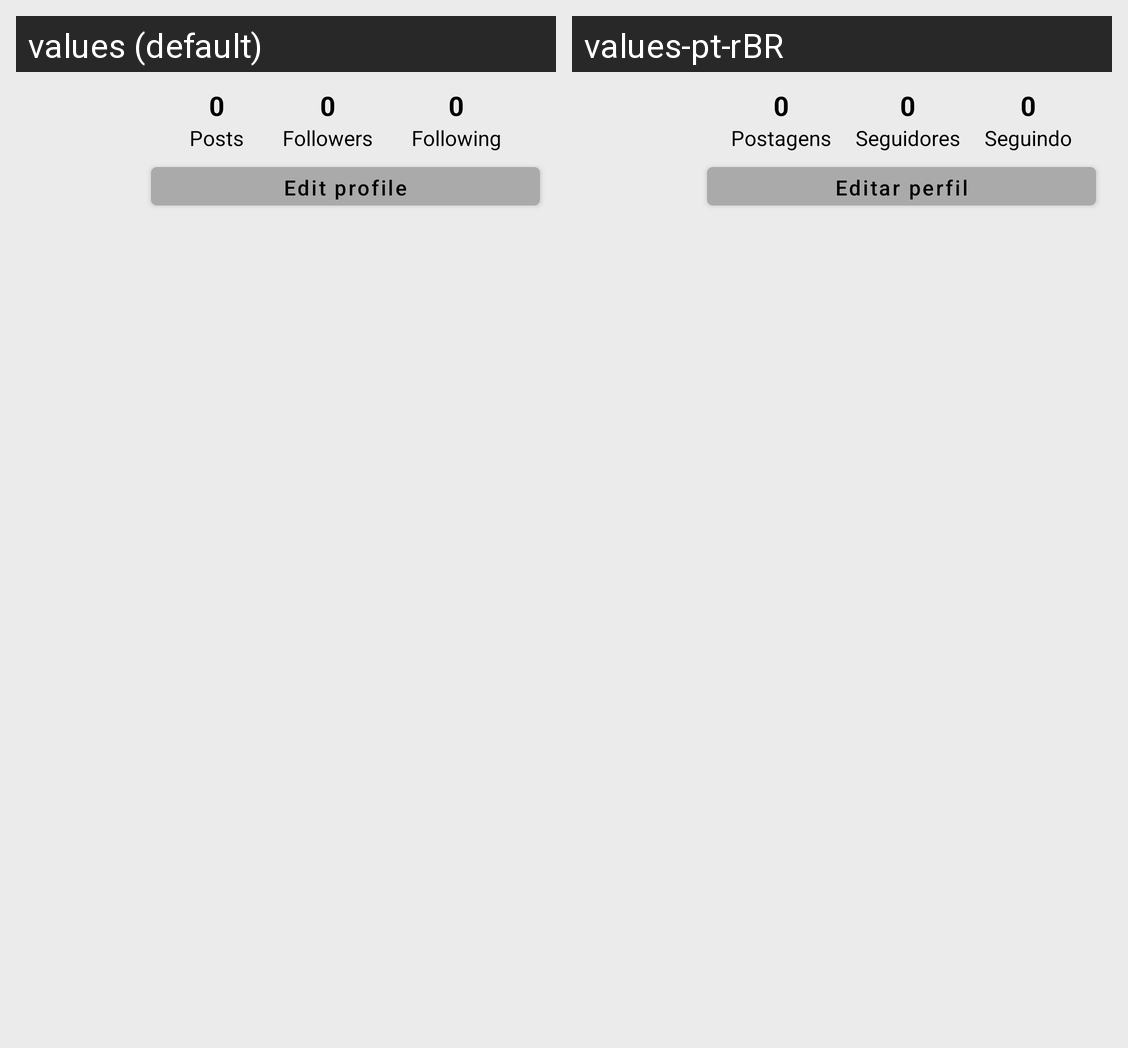

The same Android screen rendered under two of its app's locales, left to right. List the strings drawn on it with the default value and each locale's translation.
Android screen res/layout/header_profile.xml rendered under 2 locales, left to right: values (default), values-pt-rBR. Device: Nexus 5 (rendered at 1080×1920; each locale shown at half size, 540×960, under a caption strip naming it); theme Theme.InstaClone.NoActionBar.
Strings drawn on this screen, with the default value and each locale's value (text and hints the layout hard-codes, and strings that could not be matched under every locale, appear in the picture but are not listed):

posts
  values: Posts
  values-pt-rBR: Postagens

followers
  values: Followers
  values-pt-rBR: Seguidores

following
  values: Following
  values-pt-rBR: Seguindo

edit_profile
  values: Edit profile
  values-pt-rBR: Editar perfil
